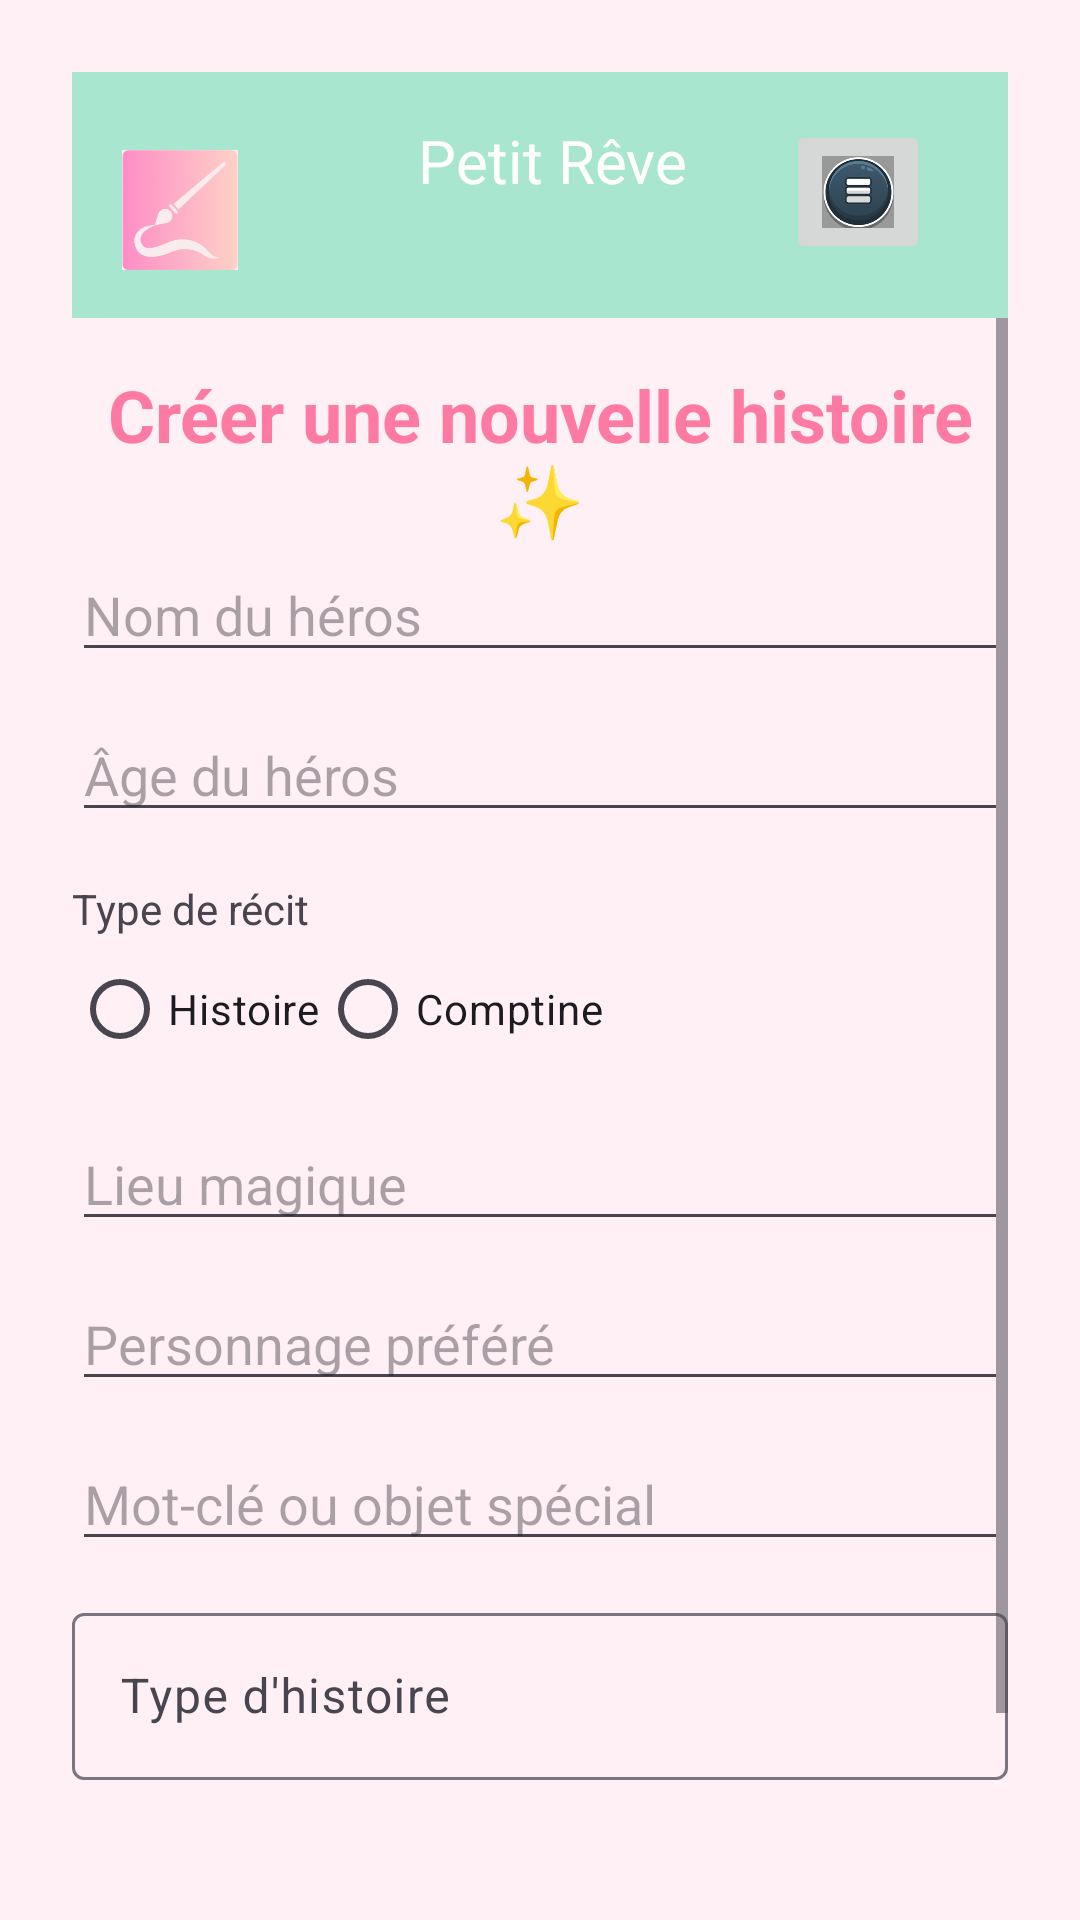

Android layout source for this screen:
<!-- AndroidManifest.xml: application theme Theme.Petit_reve -->
<!-- res/layout/activity_form.xml -->
<?xml version="1.0" encoding="utf-8"?>
<androidx.constraintlayout.widget.ConstraintLayout xmlns:android="http://schemas.android.com/apk/res/android"
    xmlns:app="http://schemas.android.com/apk/res-auto"
    android:id="@+id/formLayout"
    android:layout_width="match_parent"
    android:layout_height="match_parent"
    android:background="#FFF0F5"
    android:padding="24dp">

    
    <include
        android:id="@+id/header"
        layout="@layout/activity_header"
        app:layout_constraintTop_toTopOf="parent"
        app:layout_constraintStart_toStartOf="parent"
        app:layout_constraintEnd_toEndOf="parent" />

    
    <ScrollView
        android:id="@+id/scrollView"
        android:layout_width="0dp"
        android:layout_height="0dp"
        app:layout_constraintTop_toBottomOf="@id/header"
        app:layout_constraintBottom_toBottomOf="parent"
        app:layout_constraintStart_toStartOf="parent"
        app:layout_constraintEnd_toEndOf="parent">

        
        <androidx.constraintlayout.widget.ConstraintLayout
            android:layout_width="match_parent"
            android:layout_height="wrap_content">

            <TextView
                android:id="@+id/titleForm"
                android:layout_width="0dp"
                android:layout_height="wrap_content"
                android:text="Créer une nouvelle histoire ✨"
                android:textSize="24sp"
                android:textStyle="bold"
                android:textColor="#fd7aa3"
                android:textAlignment="center"
                app:layout_constraintTop_toTopOf="parent"
                app:layout_constraintStart_toStartOf="parent"
                app:layout_constraintEnd_toEndOf="parent"
                android:layout_marginBottom="24dp"
                android:layout_marginTop="16dp"/>

            <EditText
                android:id="@+id/editNom"
                android:layout_width="0dp"
                android:layout_height="wrap_content"
                android:hint="Nom du héros"
                android:inputType="textPersonName"
                app:layout_constraintTop_toBottomOf="@id/titleForm"
                app:layout_constraintStart_toStartOf="parent"
                app:layout_constraintEnd_toEndOf="parent"/>

            <EditText
                android:id="@+id/editAge"
                android:layout_width="0dp"
                android:layout_height="wrap_content"
                android:hint="Âge du héros"
                android:inputType="number"
                android:layout_marginTop="12dp"
                app:layout_constraintTop_toBottomOf="@id/editNom"
                app:layout_constraintStart_toStartOf="parent"
                app:layout_constraintEnd_toEndOf="parent"/>

            <TextView
                android:id="@+id/textTypeRecit"
                android:layout_width="wrap_content"
                android:layout_height="wrap_content"
                android:text="Type de récit"
                android:layout_marginTop="16dp"
                app:layout_constraintTop_toBottomOf="@id/editAge"
                app:layout_constraintStart_toStartOf="parent"/>

            <RadioGroup
                android:id="@+id/radioTypeRecit"
                android:layout_width="0dp"
                android:layout_height="wrap_content"
                android:orientation="horizontal"
                app:layout_constraintTop_toBottomOf="@id/textTypeRecit"
                app:layout_constraintStart_toStartOf="parent"
                app:layout_constraintEnd_toEndOf="parent">

                <RadioButton
                    android:id="@+id/radioHistoire"
                    android:layout_width="wrap_content"
                    android:layout_height="wrap_content"
                    android:text="Histoire" />

                <RadioButton
                    android:id="@+id/radioComptine"
                    android:layout_width="wrap_content"
                    android:layout_height="wrap_content"
                    android:text="Comptine" />
            </RadioGroup>

            <EditText
                android:id="@+id/editLieu"
                android:layout_width="0dp"
                android:layout_height="wrap_content"
                android:hint="Lieu magique"
                android:inputType="text"
                android:layout_marginTop="12dp"
                app:layout_constraintTop_toBottomOf="@id/radioTypeRecit"
                app:layout_constraintStart_toStartOf="parent"
                app:layout_constraintEnd_toEndOf="parent"/>

            <EditText
                android:id="@+id/editPersonnage"
                android:layout_width="0dp"
                android:layout_height="wrap_content"
                android:hint="Personnage préféré"
                android:inputType="text"
                android:layout_marginTop="12dp"
                app:layout_constraintTop_toBottomOf="@id/editLieu"
                app:layout_constraintStart_toStartOf="parent"
                app:layout_constraintEnd_toEndOf="parent"/>

            <EditText
                android:id="@+id/editObjet"
                android:layout_width="0dp"
                android:layout_height="wrap_content"
                android:hint="Mot-clé ou objet spécial"
                android:inputType="text"
                android:layout_marginTop="12dp"
                app:layout_constraintTop_toBottomOf="@id/editPersonnage"
                app:layout_constraintStart_toStartOf="parent"
                app:layout_constraintEnd_toEndOf="parent"/>

            <com.google.android.material.textfield.TextInputLayout
                android:id="@+id/inputLayoutTypeHistoire"
                android:layout_width="0dp"
                android:layout_height="wrap_content"
                android:layout_marginTop="12dp"
                app:layout_constraintTop_toBottomOf="@id/editObjet"
                app:layout_constraintStart_toStartOf="parent"
                app:layout_constraintEnd_toEndOf="parent">

                <EditText
                    android:id="@+id/editTypeHistoire"
                    android:layout_width="match_parent"
                    android:layout_height="wrap_content"
                    android:hint="Type d'histoire"
                    android:inputType="text" />
            </com.google.android.material.textfield.TextInputLayout>



            <Button
                android:id="@+id/btnGenerer"
                android:layout_width="wrap_content"
                android:layout_height="wrap_content"
                android:text="Générer l'histoire"
                android:textColor="#FFFFFF"
                android:backgroundTint="#feacc6"
                android:layout_marginTop="24dp"
                app:layout_constraintTop_toBottomOf="@id/inputLayoutTypeHistoire"
                app:layout_constraintStart_toStartOf="parent"
                app:layout_constraintEnd_toEndOf="parent"
                android:layout_marginBottom="32dp"/>

        </androidx.constraintlayout.widget.ConstraintLayout>
    </ScrollView>
</androidx.constraintlayout.widget.ConstraintLayout>
<!-- res/layout/activity_header.xml (included above) -->
<?xml version="1.0" encoding="utf-8"?>
<androidx.constraintlayout.widget.ConstraintLayout xmlns:android="http://schemas.android.com/apk/res/android"
    xmlns:app="http://schemas.android.com/apk/res-auto"
    xmlns:tools="http://schemas.android.com/tools"
    android:layout_width="match_parent"
    android:layout_height="wrap_content"
    android:background="#A8E6CF"
    android:padding="16dp">

    
    <ImageView
        android:id="@+id/logoImage"
        android:layout_width="40dp"
        android:layout_height="40dp"
        app:srcCompat="@drawable/logo_reve"
        app:layout_constraintStart_toStartOf="parent"
        app:layout_constraintTop_toTopOf="parent"
        android:layout_marginTop="10dp" /> 

    
    <TextView
        android:id="@+id/headerText"
        android:layout_width="wrap_content"
        android:layout_height="wrap_content"
        android:text="Petit Rêve"
        android:textColor="#FFFFFF"
        android:textSize="20sp"
        app:layout_constraintStart_toEndOf="@id/logoImage"
        app:layout_constraintTop_toTopOf="parent"
        app:layout_constraintStart_toStartOf="parent"
        app:layout_constraintEnd_toEndOf="parent"
        android:layout_marginStart="8dp"/> 

    
    <ImageButton
        android:id="@+id/menuButton"
        android:layout_width="48dp"
        android:layout_height="48dp"
        android:contentDescription="Menu Button"
        android:src="@drawable/menu_burger"
        android:scaleType="centerInside"
        app:layout_constraintTop_toTopOf="parent"
        app:layout_constraintEnd_toEndOf="parent"
        android:layout_marginEnd="10dp" /> 

</androidx.constraintlayout.widget.ConstraintLayout>
<!-- resources referenced by this layout -->
<resources>
  <!-- drawable logo_reve: png bitmap (drawable, 37461 bytes) -->
  <!-- drawable menu_burger: png bitmap (drawable, 20832 bytes) -->
  <style name="Theme.Petit_reve" parent="Base.Theme.Petit_reve" />
  <style name="Base.Theme.Petit_reve" parent="Theme.Material3.DayNight.NoActionBar">
          
          
      </style>
</resources>
